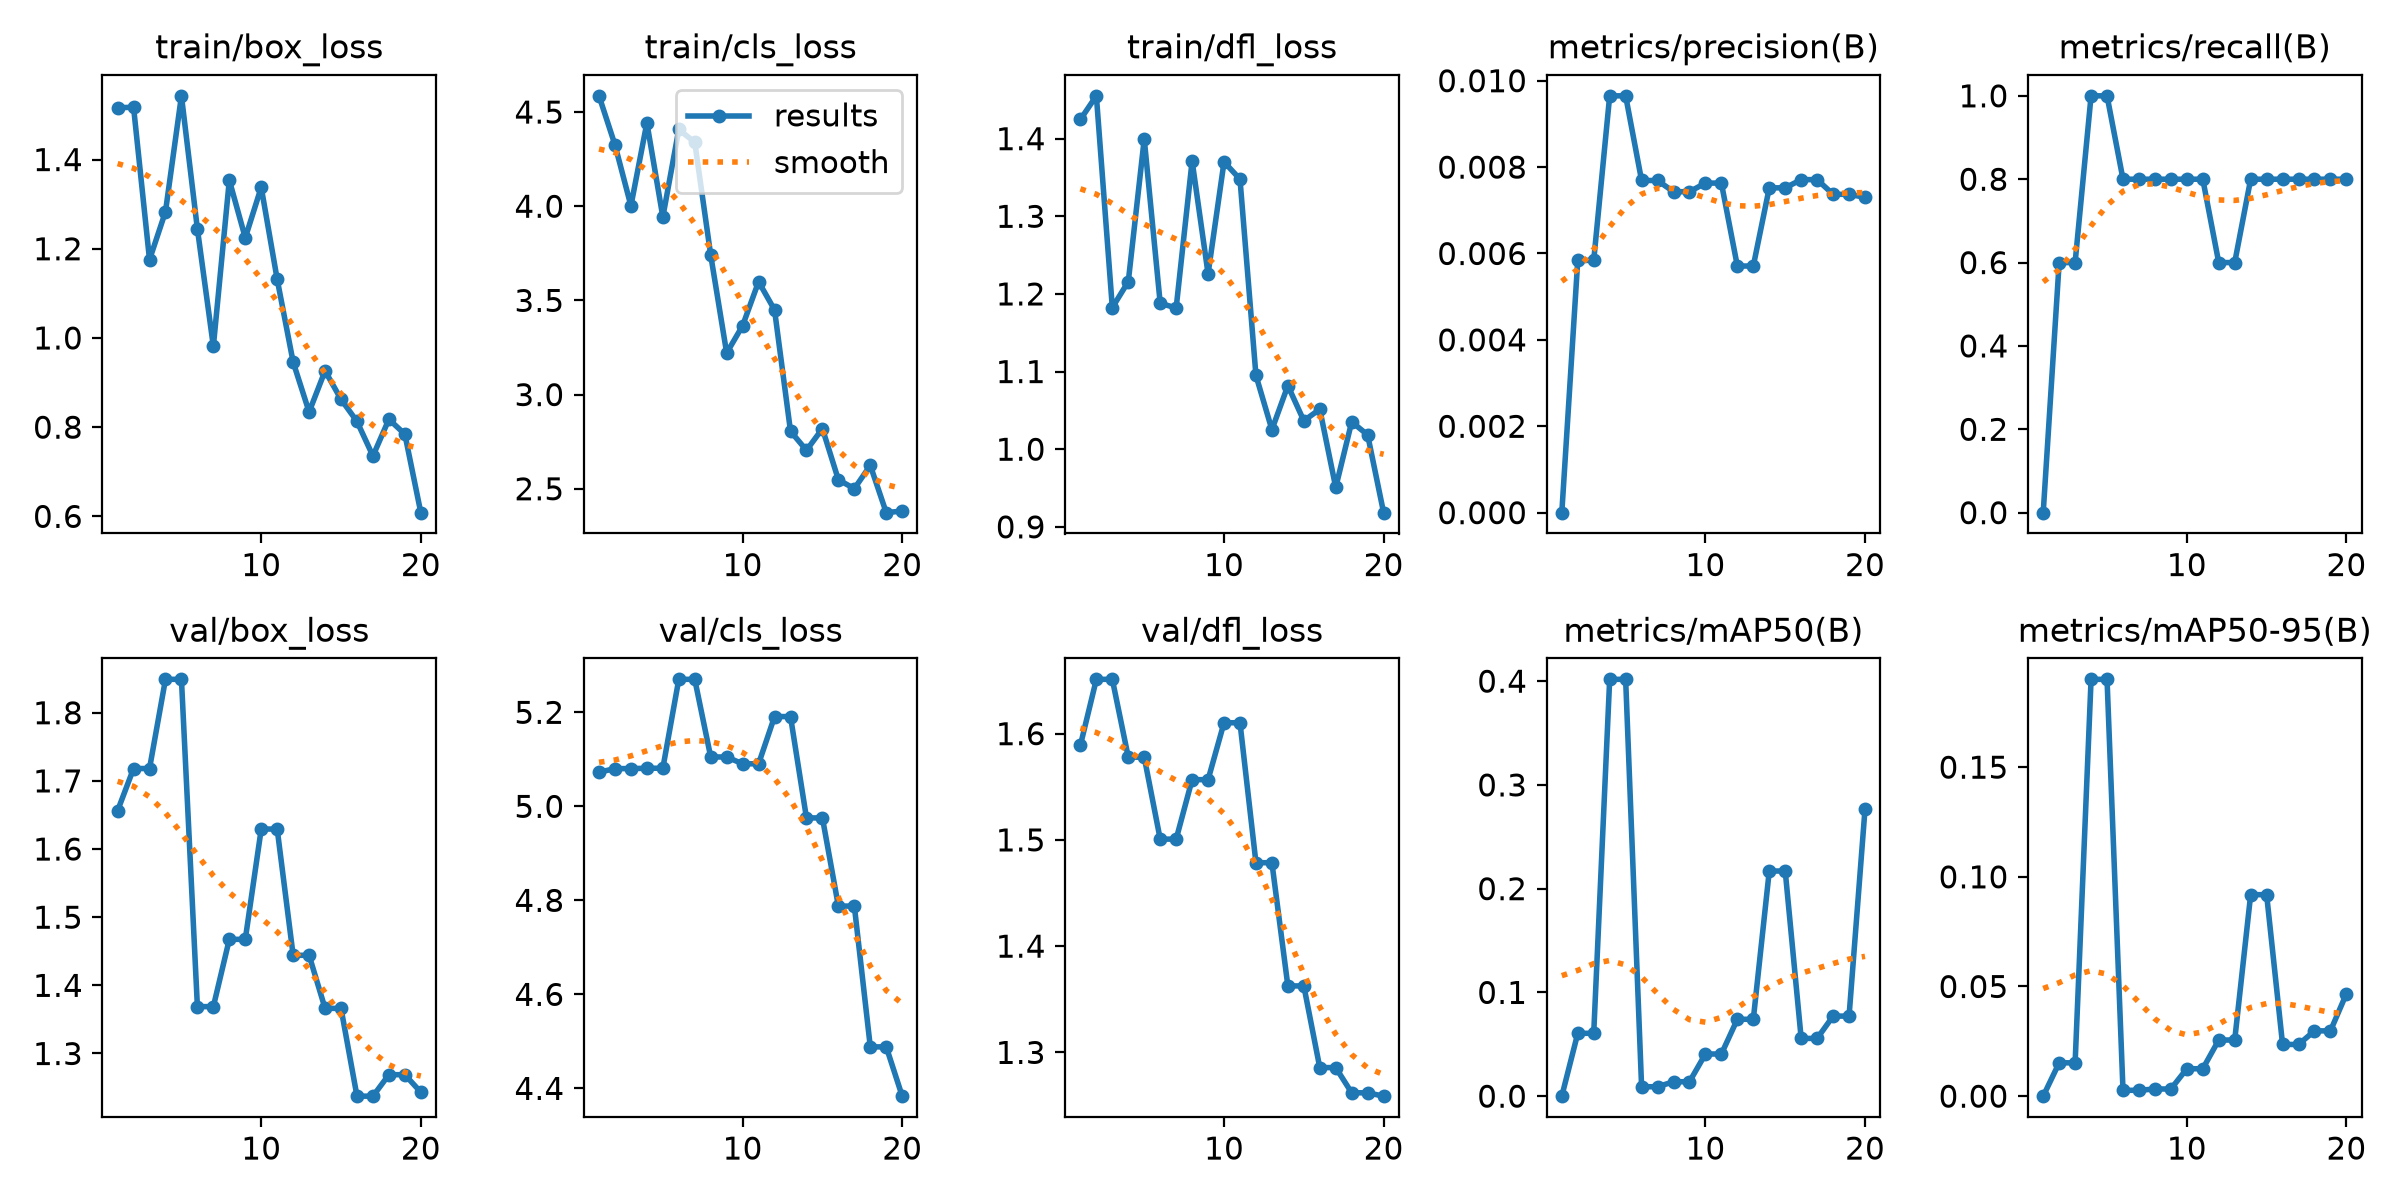

Values plotted in this chart, from the file beside it:
epoch, time, train/box_loss, train/cls_loss, train/dfl_loss, metrics/precision(B), metrics/recall(B), metrics/mAP50(B), metrics/mAP50-95(B), val/box_loss, val/cls_loss, val/dfl_loss, lr/pg0, lr/pg1, lr/pg2
1, 6.664, 1.516, 4.586, 1.425, 0, 0, 0, 0, 1.656, 5.073, 1.589, 0.0002382, 0.0002382, 0.0002382
2, 13.12, 1.517, 4.326, 1.455, 0.00584, 0.6, 0.06059, 0.0152, 1.718, 5.08, 1.651, 0.0006791, 0.0006791, 0.0006791
3, 19.41, 1.175, 4.002, 1.182, 0.00584, 0.6, 0.06059, 0.0152, 1.718, 5.08, 1.651, 0.001073, 0.001073, 0.001073
4, 26.06, 1.283, 4.443, 1.216, 0.00965, 1, 0.4018, 0.19, 1.849, 5.081, 1.578, 0.001217, 0.001217, 0.001217
5, 32.38, 1.543, 3.943, 1.4, 0.00965, 1, 0.4018, 0.19, 1.849, 5.081, 1.578, 0.001146, 0.001146, 0.001146
6, 38.67, 1.245, 4.407, 1.188, 0.00769, 0.8, 0.00907, 0.00267, 1.369, 5.27, 1.501, 0.001075, 0.001075, 0.001075
7, 44.56, 0.9812, 4.339, 1.182, 0.00769, 0.8, 0.00907, 0.00267, 1.369, 5.27, 1.501, 0.001005, 0.001005, 0.001005
8, 50.59, 1.354, 3.74, 1.371, 0.00743, 0.8, 0.01389, 0.00327, 1.468, 5.105, 1.557, 0.0009339, 0.0009339, 0.0009339
9, 56.48, 1.225, 3.221, 1.226, 0.00743, 0.8, 0.01389, 0.00327, 1.468, 5.105, 1.557, 0.0008631, 0.0008631, 0.0008631
10, 62.38, 1.338, 3.366, 1.37, 0.00763, 0.8, 0.04064, 0.0125, 1.629, 5.09, 1.61, 0.0007924, 0.0007924, 0.0007924
11, 68.33, 1.131, 3.599, 1.348, 0.00763, 0.8, 0.04064, 0.0125, 1.629, 5.09, 1.61, 0.0007216, 0.0007216, 0.0007216
12, 74.23, 0.9459, 3.449, 1.095, 0.00571, 0.6, 0.0741, 0.02559, 1.444, 5.191, 1.479, 0.0006509, 0.0006509, 0.0006509
13, 80.06, 0.8341, 2.806, 1.025, 0.00571, 0.6, 0.0741, 0.02559, 1.444, 5.191, 1.479, 0.0005802, 0.0005802, 0.0005802
14, 86, 0.9263, 2.704, 1.082, 0.00752, 0.8, 0.217, 0.09186, 1.366, 4.975, 1.363, 0.0005094, 0.0005094, 0.0005094
15, 91.73, 0.8625, 2.819, 1.037, 0.00752, 0.8, 0.217, 0.09186, 1.366, 4.975, 1.363, 0.0004387, 0.0004387, 0.0004387
16, 97.89, 0.8129, 2.548, 1.051, 0.00771, 0.8, 0.05566, 0.02357, 1.237, 4.788, 1.286, 0.000368, 0.000368, 0.000368
17, 104.2, 0.7354, 2.501, 0.9508, 0.00771, 0.8, 0.05566, 0.02357, 1.237, 4.788, 1.286, 0.0002972, 0.0002972, 0.0002972
18, 110.8, 0.8176, 2.624, 1.035, 0.00737, 0.8, 0.07717, 0.02977, 1.269, 4.488, 1.262, 0.0002265, 0.0002265, 0.0002265
19, 116.8, 0.7843, 2.373, 1.018, 0.00737, 0.8, 0.07717, 0.02977, 1.269, 4.488, 1.262, 0.0001558, 0.0001558, 0.0001558
20, 122.6, 0.6083, 2.382, 0.9183, 0.0073, 0.8, 0.2768, 0.04672, 1.243, 4.383, 1.259, 8.50255e-05, 8.50255e-05, 8.50255e-05
